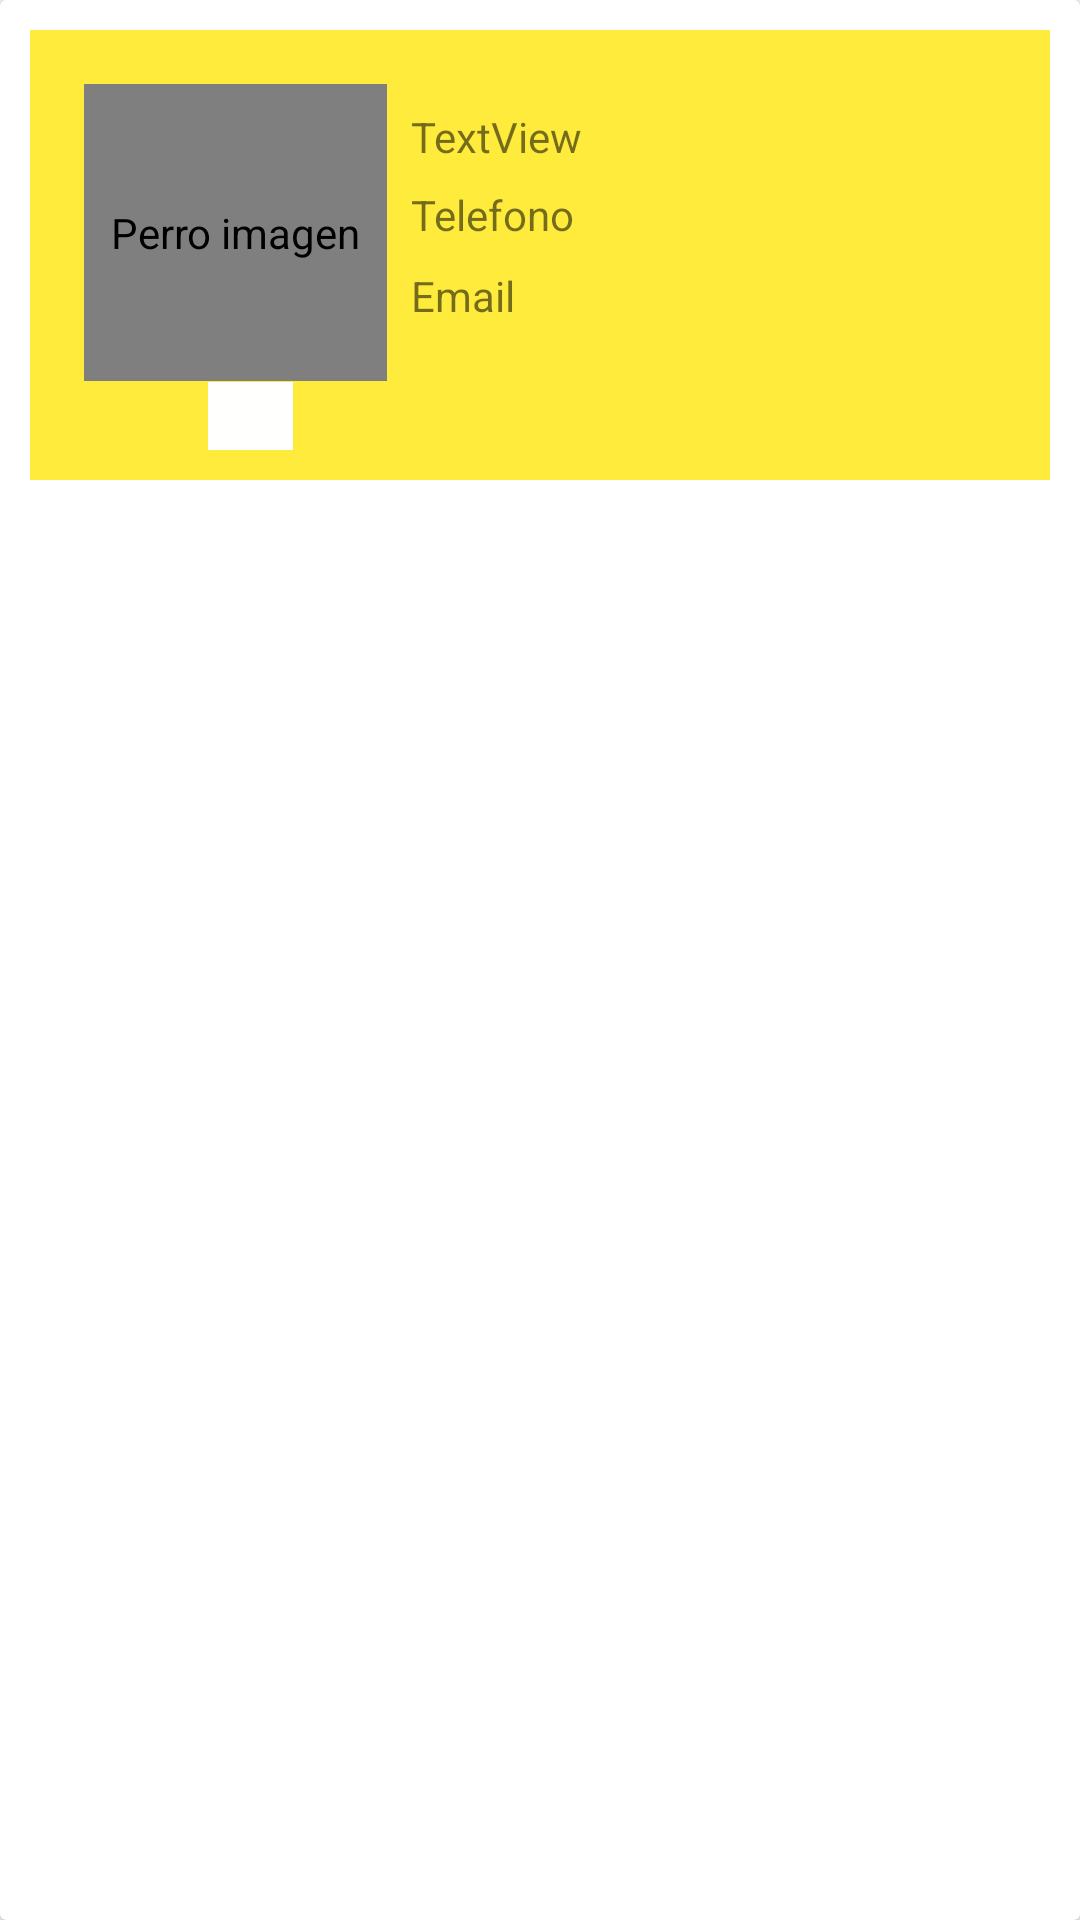

Layout XML and referenced resources for this Android screen:
<!-- AndroidManifest.xml: application theme AppTheme.NoActionBar -->
<!-- res/layout/activity_detalle.xml -->
<?xml version="1.0" encoding="utf-8"?>
<androidx.cardview.widget.CardView xmlns:android="http://schemas.android.com/apk/res/android"
    xmlns:app="http://schemas.android.com/apk/res-auto"
    xmlns:tools="http://schemas.android.com/tools"
    android:id="@+id/cvMascota"
    android:layout_width="match_parent"
    android:layout_height="165sp"
    app:cardBackgroundColor="#FFFFFF">

    <androidx.constraintlayout.widget.ConstraintLayout
        android:id="@+id/llmascota"
        android:layout_width="match_parent"
        android:layout_height="@dimen/cardview_height"
        android:layout_margin="@dimen/margin_cardview"
        android:background="@color/colorPrimary"
        android:padding="@dimen/margin_cardview">


        <com.mikhaellopez.circularimageview.CircularImageView

            android:id="@+id/ivFotoPerro"
            android:layout_width="101dp"
            android:layout_height="99dp"
            android:layout_marginStart="8dp"
            android:layout_marginTop="8dp"
            android:contentDescription="@string/perro_imagen"
            app:civ_border_color="#3f51b5"
            app:civ_border_width="4dp"
            app:civ_shadow="true"
            app:civ_shadow_radius="10"
            app:civ_shadow_color="#3f51b5"
            app:layout_constraintStart_toStartOf="parent"
            app:layout_constraintTop_toTopOf="parent"
            app:srcCompat="@drawable/perro" />

        <TextView
            android:id="@+id/tvNombre"
            android:layout_width="66dp"
            android:layout_height="18dp"
            android:layout_marginStart="8dp"
            android:layout_marginTop="16dp"
            android:layout_marginEnd="188dp"
            android:contentDescription="@string/Nombre"
            android:text="@string/tvNombre"
            app:layout_constraintEnd_toEndOf="parent"
            app:layout_constraintHorizontal_bias="0.0"
            app:layout_constraintStart_toEndOf="@id/ivFotoPerro"
            app:layout_constraintTop_toTopOf="parent"
            tools:text="@string/Nombre" />

        <TextView
            android:id="@+id/tvTel"
            android:layout_width="0dp"
            android:layout_height="wrap_content"
            android:layout_marginTop="8dp"
            android:layout_marginEnd="8dp"
            android:text="@string/Telefono"
            app:layout_constraintEnd_toEndOf="parent"
            app:layout_constraintHorizontal_bias="0.0"
            app:layout_constraintStart_toStartOf="@+id/tvNombre"
            app:layout_constraintTop_toBottomOf="@+id/tvNombre" />

        <TextView
            android:id="@+id/tvMail"
            android:layout_width="0dp"
            android:layout_height="wrap_content"
            android:layout_marginTop="8dp"
            android:layout_marginEnd="8dp"
            android:text="@string/email"
            app:layout_constraintEnd_toEndOf="parent"
            app:layout_constraintStart_toStartOf="@+id/tvTel"
            app:layout_constraintTop_toBottomOf="@+id/tvTel" />

        <ImageView
            android:id="@+id/ivLike"
            android:layout_width="wrap_content"
            android:layout_height="27dp"
            android:layout_marginStart="8dp"
            android:layout_marginEnd="8dp"
            android:contentDescription="@string/Like_button"

            android:tint="#FFFFFF"
            app:layout_constraintBottom_toBottomOf="parent"
            app:layout_constraintEnd_toEndOf="parent"
            app:layout_constraintHorizontal_bias="0.15"
            app:layout_constraintStart_toStartOf="parent"
            app:layout_constraintTop_toBottomOf="@id/ivFotoPerro"
            app:layout_constraintVertical_bias="0.0"
            app:srcCompat="@drawable/hueso" />

    </androidx.constraintlayout.widget.ConstraintLayout>

</androidx.cardview.widget.CardView>
<!-- resources referenced by this layout -->
<resources>
  <color name="colorPrimary">#FFFFEB3B</color>
  <dimen name="cardview_height">150dp</dimen>
  <dimen name="margin_cardview">10sp</dimen>
  <!-- drawable hueso: png bitmap (drawable-hdpi, 1214 bytes) -->
  <!-- drawable perro: png bitmap (drawable-hdpi, 4633 bytes) -->
  <string name="Like_button">Like button</string>
  <string name="Nombre">Nombre</string>
  <string name="Telefono">Telefono</string>
  <string name="email">Email</string>
  <string name="perro_imagen">Perro imagen</string>
  <string name="tvNombre">TextView</string>
  <style name="AppTheme.NoActionBar">
          <item name="colorPrimary">@color/colorPrimary</item>
          <item name="colorPrimaryDark">@color/colorPrimaryDark</item>
          <item name="colorAccent">@color/colorAccent</item>
          <item name="windowActionBar">false</item>
          <item name="windowNoTitle">true</item>
      </style>
  <color name="colorPrimaryDark">#00574B</color>
  <color name="colorAccent">#D81B60</color>
</resources>
